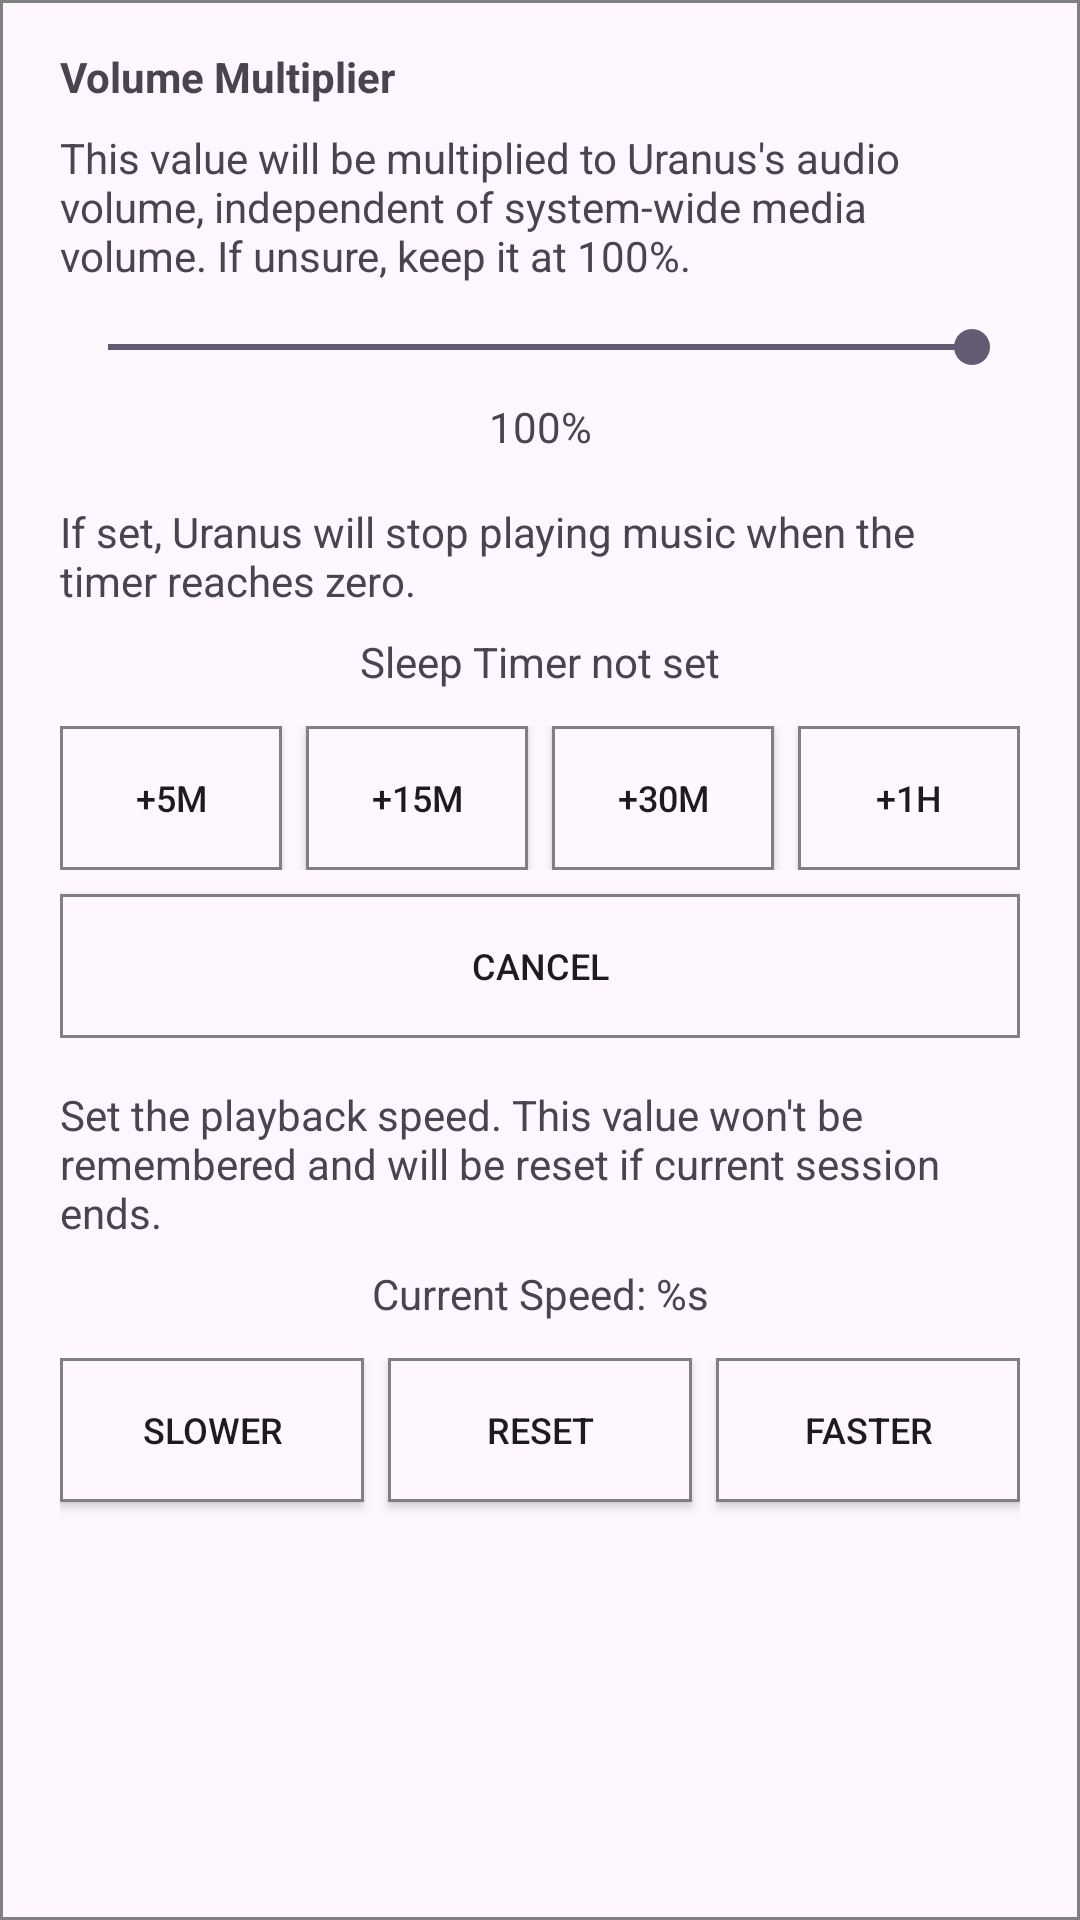

Layout XML and referenced resources for this Android screen:
<!-- AndroidManifest.xml: application theme Theme.Uranus -->
<!-- res/layout/popup_more.xml -->
<?xml version="1.0" encoding="utf-8"?>
<LinearLayout xmlns:android="http://schemas.android.com/apk/res/android"
    xmlns:app="http://schemas.android.com/apk/res-auto"
    xmlns:tools="http://schemas.android.com/tools"
    android:layout_width="320dp"
    android:layout_height="wrap_content"
    android:background="@drawable/background_popup"
    android:gravity="bottom|end"
    android:orientation="vertical"
    android:paddingLeft="20dp"
    android:paddingTop="8dp"
    android:paddingRight="20dp"
    android:paddingBottom="8dp"
    tools:ignore="NestedWeights,InefficientWeight">

    <TextView
        android:id="@+id/tv_more_title"
        android:layout_width="match_parent"
        android:layout_height="wrap_content"
        android:layout_marginTop="8dp"
        android:layout_marginBottom="8dp"
        android:layout_weight="0"
        android:text="@string/main_more_vol_mul"
        android:textStyle="bold" />

    <LinearLayout
        android:id="@+id/ll_more_vol_mul"
        android:layout_width="match_parent"
        android:layout_height="wrap_content"
        android:layout_marginBottom="16dp"
        android:layout_weight="0"
        android:orientation="vertical">

        <TextView
            android:layout_width="match_parent"
            android:layout_height="wrap_content"
            android:layout_weight="0"
            android:layout_marginBottom="12dp"
            android:text="@string/main_more_vol_mul_desc" />

        <SeekBar
            android:id="@+id/sb_more_vol_mul"
            android:layout_width="match_parent"
            android:layout_height="wrap_content"
            android:layout_weight="0"
            android:layout_marginBottom="8dp"
            android:max="100"
            android:progress="100"/>

        <TextView
            android:id="@+id/tv_more_vol_mul_value"
            android:layout_width="match_parent"
            android:layout_height="wrap_content"
            android:layout_weight="0"
            android:text="@string/main_more_vol_mul_value_placeholder"
            android:textAlignment="center" />
    </LinearLayout>

    <LinearLayout
        android:id="@+id/ll_more_timer"
        android:layout_width="match_parent"
        android:layout_height="wrap_content"
        android:layout_marginBottom="16dp"
        android:layout_weight="0"
        android:orientation="vertical">

        <TextView
            android:layout_width="match_parent"
            android:layout_height="wrap_content"
            android:layout_weight="0"
            android:layout_marginBottom="8dp"
            android:text="@string/main_more_timer_desc" />

        <TextView
            android:id="@+id/tv_more_timer_value"
            android:layout_width="match_parent"
            android:layout_height="wrap_content"
            android:layout_weight="0"
            android:layout_marginBottom="12dp"
            android:text="@string/main_more_timer_desc_off"
            android:textAlignment="center" />

        <LinearLayout
            android:layout_width="match_parent"
            android:layout_height="match_parent"
            android:layout_weight="0"
            android:layout_marginBottom="8dp"
            android:orientation="horizontal">

            <Button
                android:id="@+id/btn_more_timer_add_5min"
                android:layout_width="match_parent"
                android:layout_height="wrap_content"
                android:layout_weight="1"
                android:background="@drawable/background_popup"
                android:contentDescription="@string/main_more_timer_add_5min"
                android:paddingLeft="0dp"
                android:paddingTop="0dp"
                android:paddingRight="0dp"
                android:paddingBottom="0dp"
                android:text="@string/main_more_timer_add_5min"
                android:textSize="12sp" />

            <Space
                android:layout_width="8dp"
                android:layout_height="wrap_content"
                android:layout_weight="0" />

            <Button
                android:id="@+id/btn_more_timer_add_15min"
                android:layout_width="match_parent"
                android:layout_height="wrap_content"
                android:layout_weight="1"
                android:background="@drawable/background_popup"
                android:contentDescription="@string/main_more_timer_add_15min"
                android:paddingLeft="0dp"
                android:paddingTop="0dp"
                android:paddingRight="0dp"
                android:paddingBottom="0dp"
                android:text="@string/main_more_timer_add_15min"
                android:textSize="12sp" />

            <Space
                android:layout_width="8dp"
                android:layout_height="wrap_content"
                android:layout_weight="0" />

            <Button
                android:id="@+id/btn_more_timer_add_30min"
                android:layout_width="match_parent"
                android:layout_height="wrap_content"
                android:layout_weight="1"
                android:background="@drawable/background_popup"
                android:contentDescription="@string/main_more_timer_add_30min"
                android:paddingLeft="0dp"
                android:paddingTop="0dp"
                android:paddingRight="0dp"
                android:paddingBottom="0dp"
                android:text="@string/main_more_timer_add_30min"
                android:textSize="12sp" />

            <Space
                android:layout_width="8dp"
                android:layout_height="wrap_content"
                android:layout_weight="0" />

            <Button
                android:id="@+id/btn_more_timer_add_60min"
                android:layout_width="match_parent"
                android:layout_height="wrap_content"
                android:layout_weight="1"
                android:background="@drawable/background_popup"
                android:contentDescription="@string/main_more_timer_add_60min"
                android:paddingLeft="0dp"
                android:paddingTop="0dp"
                android:paddingRight="0dp"
                android:paddingBottom="0dp"
                android:text="@string/main_more_timer_add_60min"
                android:textSize="12sp" />
        </LinearLayout>

        <Button
            android:id="@+id/btn_more_timer_cancel"
            android:layout_width="match_parent"
            android:layout_height="wrap_content"
            android:layout_weight="0"
            android:background="@drawable/background_popup"
            android:contentDescription="@string/main_more_timer_cancel"
            android:paddingLeft="0dp"
            android:paddingTop="0dp"
            android:paddingRight="0dp"
            android:paddingBottom="0dp"
            android:text="@string/main_more_timer_cancel"
            android:textSize="12sp" />

    </LinearLayout>

    <LinearLayout
        android:id="@+id/ll_more_speed"
        android:layout_width="match_parent"
        android:layout_height="match_parent"
        android:layout_marginBottom="16dp"
        android:layout_weight="0"
        android:orientation="vertical">

        <TextView
            android:layout_width="match_parent"
            android:layout_height="wrap_content"
            android:layout_marginBottom="8dp"
            android:layout_weight="0"
            android:text="@string/main_more_speed_desc" />

        <TextView
            android:id="@+id/tv_more_speed_value"
            android:layout_width="match_parent"
            android:layout_height="wrap_content"
            android:layout_marginBottom="12dp"
            android:layout_weight="0"
            android:text="@string/main_more_speed_value"
            android:textAlignment="center" />

        <LinearLayout
            android:layout_width="match_parent"
            android:layout_height="match_parent"
            android:layout_weight="0"
            android:orientation="horizontal">

            <Button
                android:id="@+id/btn_more_speed_decrease"
                android:layout_width="match_parent"
                android:layout_height="wrap_content"
                android:layout_weight="1"
                android:background="@drawable/background_popup"
                android:contentDescription="@string/main_more_speed_decrease"
                android:paddingLeft="0dp"
                android:paddingTop="0dp"
                android:paddingRight="0dp"
                android:paddingBottom="0dp"
                android:text="@string/main_more_speed_decrease"
                android:textSize="12sp" />

            <Space
                android:layout_width="8dp"
                android:layout_height="wrap_content"
                android:layout_weight="0" />

            <Button
                android:id="@+id/btn_more_speed_reset"
                android:layout_width="match_parent"
                android:layout_height="wrap_content"
                android:layout_weight="1"
                android:background="@drawable/background_popup"
                android:contentDescription="@string/main_more_speed_reset"
                android:paddingLeft="0dp"
                android:paddingTop="0dp"
                android:paddingRight="0dp"
                android:paddingBottom="0dp"
                android:text="@string/main_more_speed_reset"
                android:textSize="12sp" />

            <Space
                android:layout_width="8dp"
                android:layout_height="wrap_content"
                android:layout_weight="0" />

            <Button
                android:id="@+id/btn_more_speed_increase"
                android:layout_width="match_parent"
                android:layout_height="wrap_content"
                android:layout_weight="1"
                android:background="@drawable/background_popup"
                android:contentDescription="@string/main_more_speed_increase"
                android:paddingLeft="0dp"
                android:paddingTop="0dp"
                android:paddingRight="0dp"
                android:paddingBottom="0dp"
                android:text="@string/main_more_speed_increase"
                android:textSize="12sp" />

        </LinearLayout>

    </LinearLayout>

    <LinearLayout
        android:layout_width="match_parent"
        android:layout_height="wrap_content"
        android:layout_weight="0"
        android:orientation="horizontal">

        <ImageView
            android:id="@+id/iv_more_vol_mul"
            android:layout_width="56dp"
            android:layout_height="56dp"
            android:layout_weight="1"
            android:background="@drawable/background_selectable"
            android:clickable="true"
            android:contentDescription="@string/acc_vol_mul"
            android:focusable="true"
            android:padding="12dp"
            app:srcCompat="@drawable/ic_graphic_eq" />

        <ImageView
            android:id="@+id/iv_more_timer"
            android:layout_width="56dp"
            android:layout_height="56dp"
            android:layout_weight="1"
            android:background="@drawable/background_selectable"
            android:clickable="true"
            android:contentDescription="@string/acc_timer"
            android:focusable="true"
            android:padding="12dp"
            app:srcCompat="@drawable/ic_timer" />

        <ImageView
            android:id="@+id/iv_more_speed"
            android:layout_width="56dp"
            android:layout_height="56dp"
            android:layout_weight="1"
            android:background="@drawable/background_selectable"
            android:clickable="true"
            android:contentDescription="@string/acc_speed"
            android:focusable="true"
            android:padding="12dp"
            app:srcCompat="@drawable/ic_speed" />
    </LinearLayout>

</LinearLayout>
<!-- resources referenced by this layout -->
<resources>
  <!-- drawable background_popup (drawable) -->
  <?xml version="1.0" encoding="utf-8"?>
  <shape xmlns:android="http://schemas.android.com/apk/res/android">
      <solid android:color="?android:attr/windowBackground" />
      <stroke android:width="1dp" android:color="#808080" />
  </shape>
  <!-- drawable background_selectable (drawable) -->
  <selector xmlns:android="http://schemas.android.com/apk/res/android">
      <item android:state_hovered="true">
          <color android:color="@color/hovered" />
      </item>
      <item android:state_pressed="true">
          <color android:color="@color/selected" />
      </item>
      <item android:state_focused="true">
          <color android:color="@color/selected" />
      </item>
      <item>
          <color android:color="@android:color/transparent" />
      </item>
  </selector>
  <string name="acc_speed">Playback Speed</string>
  <string name="acc_timer">Sleep Timer</string>
  <string name="acc_vol_mul">Volume Multiplier</string>
  <string name="main_more_speed_decrease">Slower</string>
  <string name="main_more_speed_desc">Set the playback speed. This value won\'t be remembered and will be reset if current session ends.</string>
  <string name="main_more_speed_increase">Faster</string>
  <string name="main_more_speed_reset">Reset</string>
  <string name="main_more_speed_value">Current Speed: %s</string>
  <string name="main_more_timer_add_15min">+15m</string>
  <string name="main_more_timer_add_30min">+30m</string>
  <string name="main_more_timer_add_5min">+5m</string>
  <string name="main_more_timer_add_60min">+1h</string>
  <string name="main_more_timer_cancel">Cancel</string>
  <string name="main_more_timer_desc">If set, Uranus will stop playing music when the timer reaches zero.</string>
  <string name="main_more_timer_desc_off">Sleep Timer not set</string>
  <string name="main_more_vol_mul">Volume Multiplier</string>
  <string name="main_more_vol_mul_desc">This value will be multiplied to Uranus\'s audio volume, independent of system-wide media volume. If unsure, keep it at 100%.</string>
  <string name="main_more_vol_mul_value_placeholder">100%</string>
  <style name="Theme.Uranus" parent="Base.Theme.Uranus" />
  <color name="hovered">#0F000000</color>
  <color name="selected">#1F000000</color>
  <style name="Base.Theme.Uranus" parent="Theme.Material3.DayNight.NoActionBar">
          
          <item name="colorPrimary">@color/color_primary</item>
      </style>
  <color name="color_primary">#233F5D</color>
</resources>
